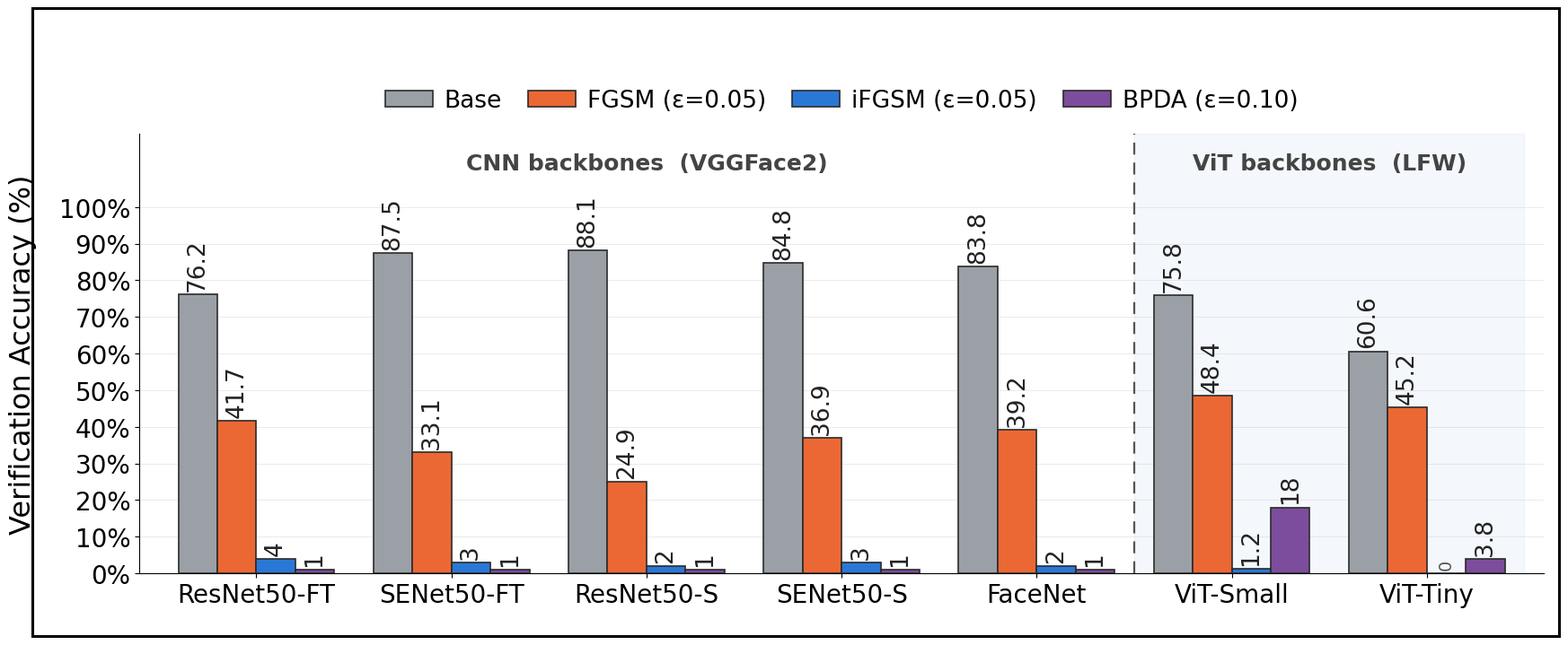

This chart was generated by the following Python code: (Note: this script raises an exception after producing the figure.)
#!/usr/bin/env python3
"""
adversarial_cnn_vit_chart.py -- motivation figure: CNN vs ViT face backbones
under FGSM / iFGSM / BPDA.

CNN numbers: VGGFace2 (from the earlier experiment, adversarial_face_eval.py).
ViT numbers: LFW aligned, timm face ViTs (vit_adversarial_eval.py). The dataset
differs across the CNN|ViT divide -- stated in the caption and marked by the
vertical separator in the plot.
"""
import matplotlib.pyplot as plt
import numpy as np
import matplotlib.patches as patches
import matplotlib.ticker as mtick

# ── Data ─────────────────────────────────────────────────────────────────────
cnn_models = ["ResNet50-FT", "SENet50-FT", "ResNet50-S", "SENet50-S", "FaceNet"]
vit_models = ["ViT-Small", "ViT-Tiny"]
models = cnn_models + vit_models
n_cnn = len(cnn_models)
x = np.arange(len(models))

#              ResNet-FT SENet-FT ResNet-S SENet-S FaceNet | ViT-S  ViT-Ti
base_acc  = [76.2, 87.5, 88.1, 84.8, 83.8,   75.8, 60.6]
fgsm_005  = [41.7, 33.1, 24.9, 36.9, 39.2,   48.4, 45.2]
ifgsm_005 = [4.0,  3.0,  2.0,  3.0,  2.0,     1.2,  0.0]
bpda_010  = [1.0,  1.0,  1.0,  1.0,  1.0,     18.0, 3.8]

all_data = [base_acc, fgsm_005, ifgsm_005, bpda_010]
labels   = ['Base', 'FGSM (ε=0.05)', 'iFGSM (ε=0.05)', 'BPDA (ε=0.10)']
# gray baseline (reference) + three validated attack hues
colors   = ["#9AA0A6", "#eb6834", "#2a78d6", "#7c4d9c"]
edge     = "#2b2b2b"

# ── Figure ───────────────────────────────────────────────────────────────────
plt.style.use('default')
fig, ax = plt.subplots(figsize=(17, 7))
fig.patch.set_facecolor('white')

width   = 0.20
offsets = np.array([-1.5, -0.5, 0.5, 1.5]) * width

bars_list = []
for i, (data, color, label) in enumerate(zip(all_data, colors, labels)):
    b = ax.bar(x + offsets[i], data, width, label=label, color=color,
               edgecolor=edge, linewidth=1.2, zorder=3)
    bars_list.append(b)

# ── Data labels ──────────────────────────────────────────────────────────────
for bars, data in zip(bars_list, all_data):
    for bar, val in zip(bars, data):
        if val >= 1.0:
            ax.text(bar.get_x() + bar.get_width() / 2, bar.get_height() + 1.0,
                    f'{val:g}', ha='center', va='bottom', fontsize=19,
                    rotation=90, color='#222')
        else:
            ax.text(bar.get_x() + bar.get_width() / 2, 1.0, f'{val:g}',
                    ha='center', va='bottom', fontsize=14, rotation=90, color='#555')

# ── CNN | ViT divider + family band labels ───────────────────────────────────
div_x = n_cnn - 0.5
ax.axvline(div_x, color='#555', lw=1.6, ls=(0, (6, 4)), zorder=2)
ax.text((n_cnn - 1) / 2, 112, "CNN backbones  (VGGFace2)", ha='center',
        va='center', fontsize=18, fontweight='600', color='#444')
ax.text(n_cnn + (len(vit_models) - 1) / 2, 112, "ViT backbones  (LFW)",
        ha='center', va='center', fontsize=18, fontweight='600', color='#444')
ax.axvspan(div_x, len(models) - 0.5, color="#2a78d6", alpha=0.05, zorder=0)

# ── Axes styling ─────────────────────────────────────────────────────────────
ax.set_xticks(x)
ax.set_xticklabels(models, fontsize=20, fontweight='500')
ax.set_ylabel("Verification Accuracy (%)", fontsize=23, fontweight='500', labelpad=18)
ax.tick_params(axis='y', labelsize=20)
ax.spines['top'].set_visible(False)
ax.spines['right'].set_visible(False)
ax.set_yticks(np.arange(0, 101, 10))
ax.yaxis.set_major_formatter(mtick.PercentFormatter(xmax=100, decimals=0))
ax.set_ylim(0, 120)
ax.set_xlim(-0.6, len(models) - 0.4)
ax.grid(axis='y', lw=0.5, alpha=0.35, zorder=0)

# ── Legend ───────────────────────────────────────────────────────────────────
ax.legend(loc='upper center', bbox_to_anchor=(0.5, 1.15), fontsize=19,
          frameon=False, ncol=4, handletextpad=0.5, columnspacing=1.1)

# ── Outer border ─────────────────────────────────────────────────────────────
border = patches.Rectangle((0, 0), 1, 1, linewidth=2.2, edgecolor='black',
                           facecolor='none', transform=fig.transFigure,
                           figure=fig, zorder=100)
fig.patches.append(border)

plt.subplots_adjust(left=0.07, right=0.99, top=0.80, bottom=0.10)
plt.savefig("results/adversarial_cnn_vit_chart.pdf", dpi=300, bbox_inches='tight')
plt.savefig("results/adversarial_cnn_vit_chart.png", dpi=200, bbox_inches='tight')
print("saved -> results/adversarial_cnn_vit_chart.{pdf,png}")
